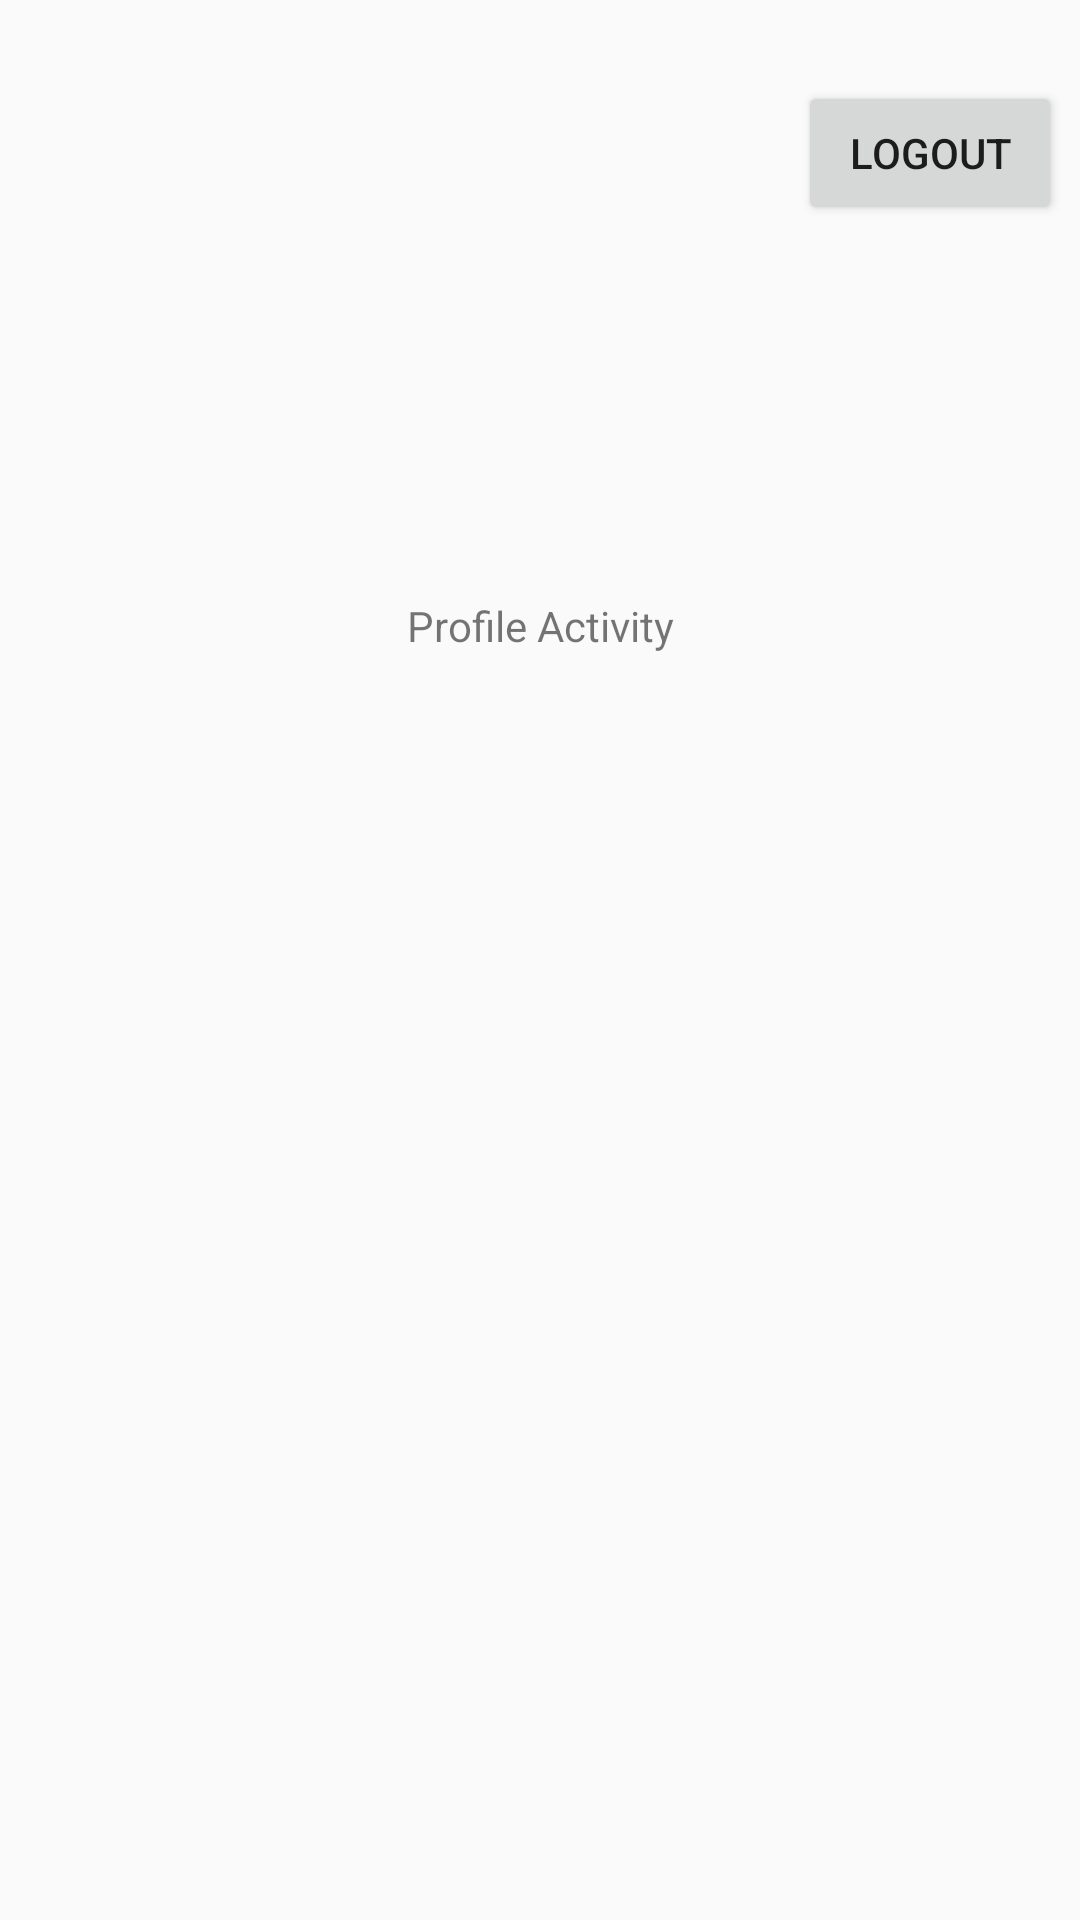

Write the Android layout XML for this screen, with the resource values it uses.
<!-- AndroidManifest.xml: application theme AppTheme -->
<!-- res/layout/activity_profile.xml -->
<?xml version="1.0" encoding="utf-8"?>
<android.support.constraint.ConstraintLayout xmlns:android="http://schemas.android.com/apk/res/android"
    xmlns:app="http://schemas.android.com/apk/res-auto"
    xmlns:tools="http://schemas.android.com/tools"
    android:layout_width="match_parent"
    android:layout_height="match_parent"
    tools:context="com.example.ibrahim_01.locationapp.ProfileActivity">

    <TextView
        android:id="@+id/textView2"
        android:layout_width="wrap_content"
        android:layout_height="wrap_content"
        android:text="Profile Activity"
        tools:layout_constraintTop_creator="1"
        tools:layout_constraintRight_creator="1"
        app:layout_constraintRight_toRightOf="parent"
        android:layout_marginTop="199dp"
        tools:layout_constraintLeft_creator="1"
        app:layout_constraintLeft_toLeftOf="parent"
        app:layout_constraintTop_toTopOf="parent" />

    <TextView
        android:id="@+id/txtEmail"
        android:layout_width="wrap_content"
        android:layout_height="wrap_content"
        android:layout_marginStart="16dp"
        android:layout_marginTop="68dp"
        android:visibility="visible"
        app:layout_constraintLeft_toLeftOf="parent"
        app:layout_constraintTop_toTopOf="parent"
        tools:layout_constraintLeft_creator="1"
        tools:layout_constraintTop_creator="1" />

    <Button
        android:id="@+id/btnLogoutProfile"
        android:layout_width="wrap_content"
        android:layout_height="wrap_content"
        android:layout_marginEnd="6dp"
        android:layout_marginRight="6dp"
        android:layout_marginTop="27dp"
        android:onClick="onClickLogoutProfile"
        android:text="Logout"
        android:visibility="visible"
        app:layout_constraintRight_toRightOf="parent"
        app:layout_constraintTop_toTopOf="parent"
        tools:layout_constraintRight_creator="1"
        tools:layout_constraintTop_creator="1" />
</android.support.constraint.ConstraintLayout>
<!-- resources referenced by this layout -->
<resources>
  <style name="AppTheme" parent="Theme.AppCompat.Light.DarkActionBar">
          
          <item name="colorPrimary">#4453a8</item>
          <item name="colorPrimaryDark">@color/colorPrimaryDark</item>
          <item name="colorAccent">#458ccc</item>
      </style>
  <!-- not gathered from this repository: default colours our renderer supplied (Android Studio template values) -->
  <color name="colorPrimaryDark">#FF3700B3</color>
</resources>
